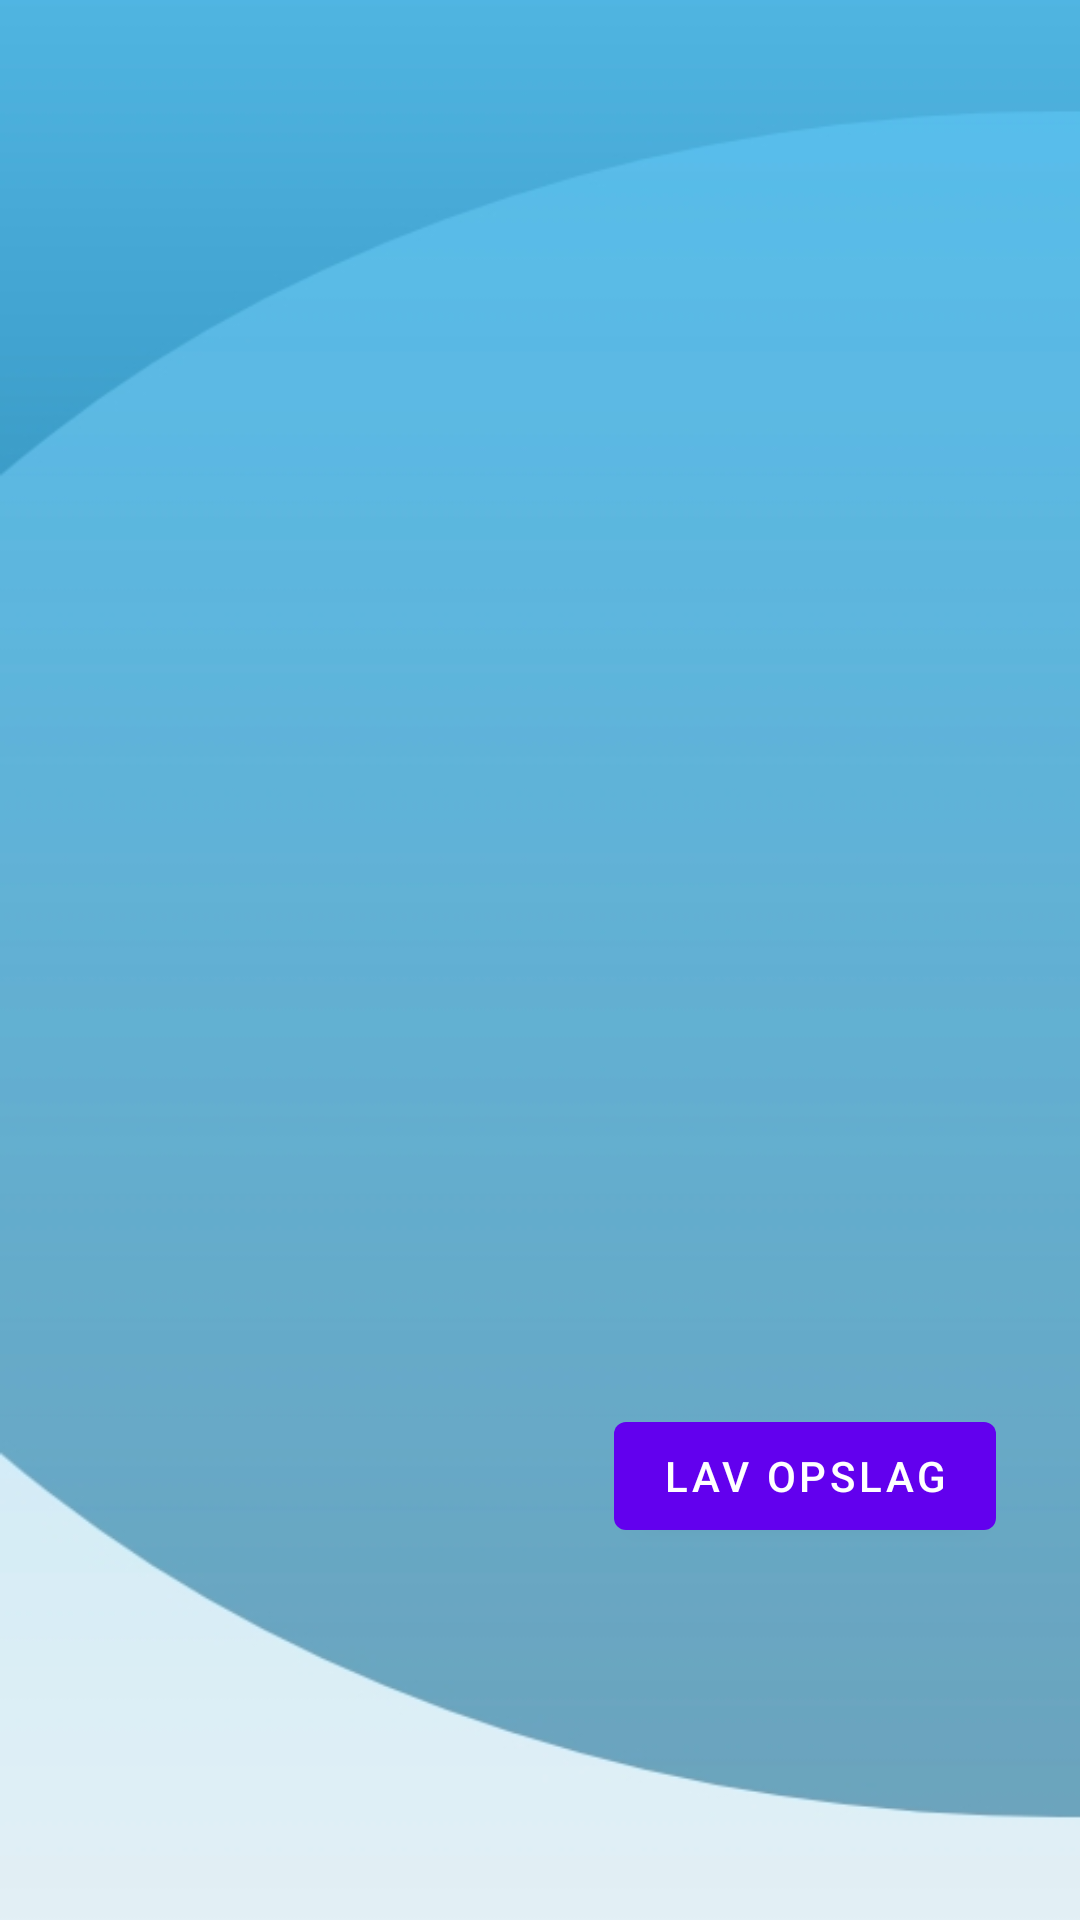

Reconstruct the res/layout file that produces this screen, plus the resources it refers to.
<!-- AndroidManifest.xml: application theme Theme.WilmaCareFireBase -->
<!-- res/layout/fragment_dashboard.xml -->
<?xml version="1.0" encoding="utf-8"?>
<androidx.constraintlayout.widget.ConstraintLayout xmlns:android="http://schemas.android.com/apk/res/android"
    xmlns:app="http://schemas.android.com/apk/res-auto"
    xmlns:tools="http://schemas.android.com/tools"
    android:layout_width="match_parent"
    android:layout_height="match_parent"
    android:background="@drawable/backgroundlight"
    tools:context=".ui.dashboard.DashboardFragment">

    <FrameLayout
        android:id="@+id/frameLayout1"
        android:layout_width="wrap_content"
        android:layout_height="wrap_content"/>
    <com.google.android.material.button.MaterialButton
        android:id="@+id/addNewPost"
        android:layout_width="wrap_content"
        android:layout_height="wrap_content"
        android:layout_marginEnd="28dp"
        android:layout_marginRight="28dp"
        android:layout_marginBottom="124dp"
        android:text="Lav opslag"
        app:layout_constraintBottom_toBottomOf="parent"
        app:layout_constraintEnd_toEndOf="parent" />

    <androidx.recyclerview.widget.RecyclerView
        android:id="@+id/recycler_view_dashboard"
        android:layout_width="0dp"
        android:layout_height="wrap_content"
        app:layout_constraintEnd_toEndOf="parent"
        app:layout_constraintStart_toStartOf="parent"
        app:layout_constraintTop_toTopOf="parent"
        tools:listitem="@layout/user_display_post" />
</androidx.constraintlayout.widget.ConstraintLayout>
<!-- res/layout/user_display_post.xml (included above) -->
<?xml version="1.0" encoding="utf-8"?>
<RelativeLayout xmlns:android="http://schemas.android.com/apk/res/android"
    xmlns:app="http://schemas.android.com/apk/res-auto"
    xmlns:tools="http://schemas.android.com/tools"
    android:layout_width="match_parent"
    android:layout_height="wrap_content">


    <androidx.cardview.widget.CardView
        android:id="@+id/card"
        android:layout_width="match_parent"
        android:layout_height="wrap_content"
        android:layout_margin="10dp"
        android:background="@color/white"
        app:cardBackgroundColor="@color/white"
        app:cardCornerRadius="15dp"
        app:layout_constraintStart_toStartOf="parent"
        app:layout_constraintTop_toTopOf="parent">
    <LinearLayout
        android:layout_width="match_parent"
        android:layout_height="match_parent"
        android:layout_marginStart="15dp"
        android:layout_marginLeft="15dp"
        android:layout_marginTop="15dp"
        android:layout_marginEnd="15dp"
        android:layout_marginRight="15dp"
        android:layout_marginBottom="15dp"
        android:orientation="horizontal"
        tools:ignore="UselessParent">

        <LinearLayout
            android:layout_width="match_parent"
            android:layout_height="wrap_content"
            android:layout_margin="2dp"
            android:orientation="vertical">

            <LinearLayout
                android:layout_width="match_parent"
                android:layout_height="wrap_content"
                android:orientation="horizontal">

                <TextView
                    android:id="@+id/user_profile_name"
                    android:layout_width="125dp"
                    android:layout_height="wrap_content"
                    android:text="username"
                    android:textSize="18sp"
                    android:textStyle="bold" />

                <TextView
                    android:id="@+id/user_title"
                    android:layout_width="match_parent"
                    android:layout_height="wrap_content"
                    android:layout_marginLeft="10dp"
                    android:text="title"
                    android:textSize="18sp"
                    android:textStyle="bold" />
            </LinearLayout>

            <TextView
                android:id="@+id/user_message"
                android:layout_width="match_parent"
                android:layout_height="wrap_content"
                android:layout_margin="2dp"
                android:text="userpost"
                android:textSize="16sp" />



        </LinearLayout>
    </LinearLayout>
    </androidx.cardview.widget.CardView>
</RelativeLayout>
<!-- resources referenced by this layout -->
<resources>
  <!-- drawable backgroundlight: jpg bitmap (drawable, 32448 bytes) -->
  <style name="Theme.WilmaCareFireBase" parent="Theme.MaterialComponents.DayNight.DarkActionBar">
          
          <item name="colorPrimary">@color/purple_500</item>
          <item name="colorPrimaryVariant">@color/purple_700</item>
          <item name="colorOnPrimary">@color/white</item>
          
          <item name="colorSecondary">@color/teal_200</item>
          <item name="colorSecondaryVariant">@color/teal_700</item>
          <item name="colorOnSecondary">@color/black</item>
          
          <item name="android:statusBarColor" tools:targetApi="l">?attr/colorPrimaryVariant</item>
          
      </style>
  <!-- not gathered from this repository: default colours our renderer supplied (Android Studio template values) -->
  <color name="purple_500">#FF6200EE</color>
  <color name="purple_700">#FF3700B3</color>
  <color name="teal_200">#FF03DAC5</color>
  <color name="teal_700">#FF018786</color>
  <color name="black">#FF000000</color>
  <color name="white">#FFFFFFFF</color>
</resources>
